Image classification data set "patch_dataset" (Prathu241/open_agri on GitHub). Class labels (5): early blight, healthy, late blight, leaf mold, septoria leaf spot.

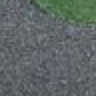
Label: healthy

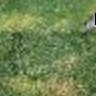
Label: leaf mold

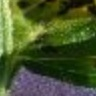
Label: septoria leaf spot

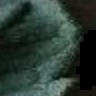
Label: early blight

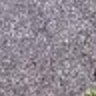
Label: healthy

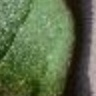
Label: late blight
